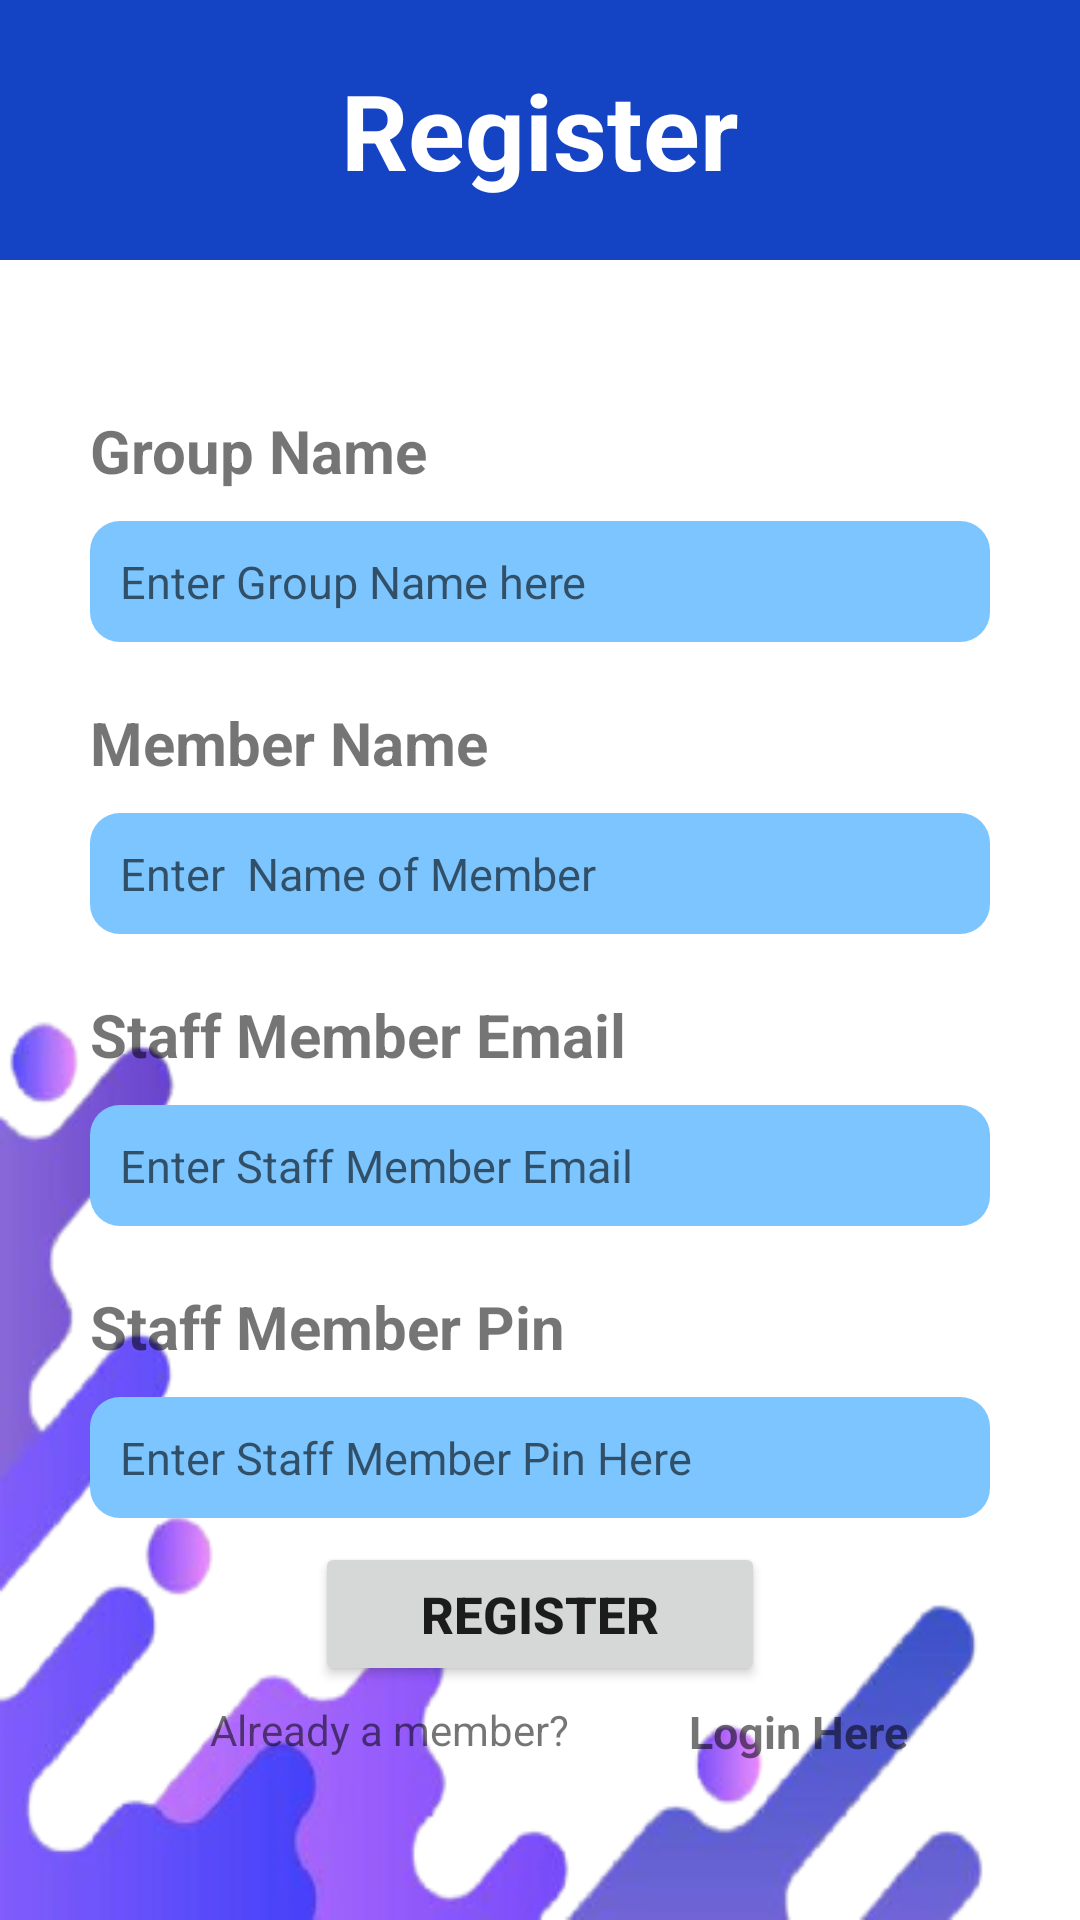

Produce the Android XML layout that renders to this screen, including the resource entries it uses.
<!-- AndroidManifest.xml: application theme Theme.GroupAttendanceRollCall -->
<!-- res/layout/activity_signup.xml -->
<?xml version="1.0" encoding="utf-8"?>
<RelativeLayout xmlns:android="http://schemas.android.com/apk/res/android"
    xmlns:app="http://schemas.android.com/apk/res-auto"
    xmlns:tools="http://schemas.android.com/tools"
    android:layout_width="match_parent"
    android:layout_height="match_parent"
    android:background="@drawable/background2"
    tools:context=".Signup">

    <LinearLayout
        android:id="@+id/layoutHeader"
        android:layout_width="match_parent"
        android:layout_height="wrap_content"
        android:background="@color/btnBackground"
        android:gravity="center"
        android:padding="20dp"
        android:textAlignment="center">

        <TextView
            android:layout_width="wrap_content"
            android:layout_height="wrap_content"
            android:text="Register"
            android:textColor="@color/white"
            android:textSize="35sp"
            android:textStyle="bold"

            />
    </LinearLayout>


    <TextView
        android:id="@+id/tvGroupName"
        android:layout_width="wrap_content"
        android:layout_height="wrap_content"
        android:layout_below="@id/layoutHeader"
        android:layout_marginLeft="30dp"
        android:layout_marginTop="50dp"
        android:text="Group Name"
        android:textSize="20sp"
        android:textStyle="bold" />

    <EditText
        android:id="@+id/etGroupName"
        android:layout_width="300dp"
        android:layout_height="wrap_content"
        android:layout_below="@+id/tvGroupName"
        android:layout_centerHorizontal="true"
        android:layout_marginTop="10dp"
        android:background="@drawable/fields"
        android:hint="Enter Group Name here"
        android:inputType="text"
        android:padding="10dp"
        android:textSize="15sp" />

    <TextView
        android:id="@+id/tvMemberName"
        android:layout_width="wrap_content"
        android:layout_height="wrap_content"
        android:layout_below="@id/etGroupName"
        android:layout_marginLeft="30dp"
        android:layout_marginTop="20dp"
        android:text="Member Name"
        android:textSize="20sp"
        android:textStyle="bold" />

    <EditText
        android:id="@+id/etMemberName"
        android:layout_width="300dp"
        android:layout_height="wrap_content"
        android:layout_below="@+id/tvMemberName"
        android:layout_centerHorizontal="true"
        android:layout_marginTop="10dp"
        android:background="@drawable/fields"
        android:hint="Enter  Name of Member"
        android:inputType="text"
        android:padding="10dp"
        android:textSize="15sp" />


    <TextView
        android:id="@+id/tvEmail"
        android:layout_width="wrap_content"
        android:layout_height="wrap_content"
        android:layout_below="@id/etMemberName"
        android:layout_marginLeft="30dp"
        android:layout_marginTop="20dp"
        android:text="Staff Member Email"
        android:textSize="20sp"
        android:textStyle="bold" />

    <EditText
        android:id="@+id/etEmail"
        android:layout_width="300dp"
        android:layout_height="wrap_content"
        android:layout_below="@+id/tvEmail"
        android:layout_centerHorizontal="true"
        android:layout_marginTop="10dp"
        android:background="@drawable/fields"
        android:hint="Enter Staff Member Email"
        android:inputType="textEmailAddress"
        android:padding="10dp"
        android:textSize="15sp" />

    <TextView
        android:id="@+id/tvPassword"
        android:layout_width="wrap_content"
        android:layout_height="wrap_content"
        android:layout_below="@id/etEmail"
        android:layout_marginLeft="30dp"
        android:layout_marginTop="20dp"
        android:text="Staff Member Pin"
        android:textSize="20sp"
        android:textStyle="bold" />

    <EditText
        android:id="@+id/etPassword"
        android:layout_width="300dp"
        android:layout_height="wrap_content"
        android:layout_below="@+id/tvPassword"
        android:layout_centerHorizontal="true"
        android:layout_marginTop="10dp"
        android:background="@drawable/fields"
        android:hint="Enter Staff Member Pin Here"
        android:inputType="numberPassword"
        android:padding="10dp"
        android:textSize="15sp" />


    <Button
        android:id="@+id/btnRegisterMain"
        android:layout_width="150dp"
        android:layout_height="wrap_content"
        android:layout_below="@+id/etPassword"
        android:layout_centerHorizontal="true"
        android:layout_marginTop="8dp"
        android:padding="5dp"
        android:text="Register"
        android:textSize="17sp"
        android:textStyle="bold"
        app:cornerRadius="10dp" />

    <TextView
        android:id="@+id/tvMember"
        android:layout_width="wrap_content"
        android:layout_height="wrap_content"
        android:layout_below="@+id/btnRegisterMain"
        android:layout_marginLeft="70dp"
        android:layout_marginTop="05dp"
        android:text="Already a member?"

        />

    <TextView
        android:id="@+id/tvLogin"
        android:layout_width="wrap_content"
        android:layout_height="wrap_content"
        android:layout_below="@+id/btnRegisterMain"
        android:layout_marginLeft="40dp"
        android:layout_marginTop="05dp"
        android:layout_toRightOf="@+id/tvMember"
        android:text="Login Here"
        android:textSize="15sp"
        android:textStyle="bold" />
</RelativeLayout>
<!-- resources referenced by this layout -->
<resources>
  <color name="btnBackground">#1443c3</color>
  <color name="white">#FFFFFFFF</color>
  <!-- drawable background2: png bitmap (drawable, 54822 bytes) -->
  <!-- drawable fields (drawable) -->
  <?xml version="1.0" encoding="utf-8"?>
  <shape xmlns:android="http://schemas.android.com/apk/res/android">
      <solid android:color="@color/lightBackground"/>
      <corners android:radius="10dp"/>
  </shape>
  <style name="Theme.GroupAttendanceRollCall" parent="Theme.MaterialComponents.DayNight.NoActionBar">
          
          <item name="colorPrimary">@color/purple_500</item>
          <item name="colorPrimaryVariant">@color/purple_700</item>
          <item name="colorOnPrimary">@color/white</item>
          
          <item name="colorSecondary">@color/teal_200</item>
          <item name="colorSecondaryVariant">@color/teal_700</item>
          <item name="colorOnSecondary">@color/black</item>
          
          <item name="android:statusBarColor" tools:targetApi="l">?attr/colorPrimaryVariant</item>
          
      </style>
  <color name="lightBackground">#7CC5FF</color>
  <color name="purple_500">#FF6200EE</color>
  <color name="purple_700">#FF3700B3</color>
  <color name="teal_200">#FF03DAC5</color>
  <color name="teal_700">#FF018786</color>
  <color name="black">#FF000000</color>
</resources>
